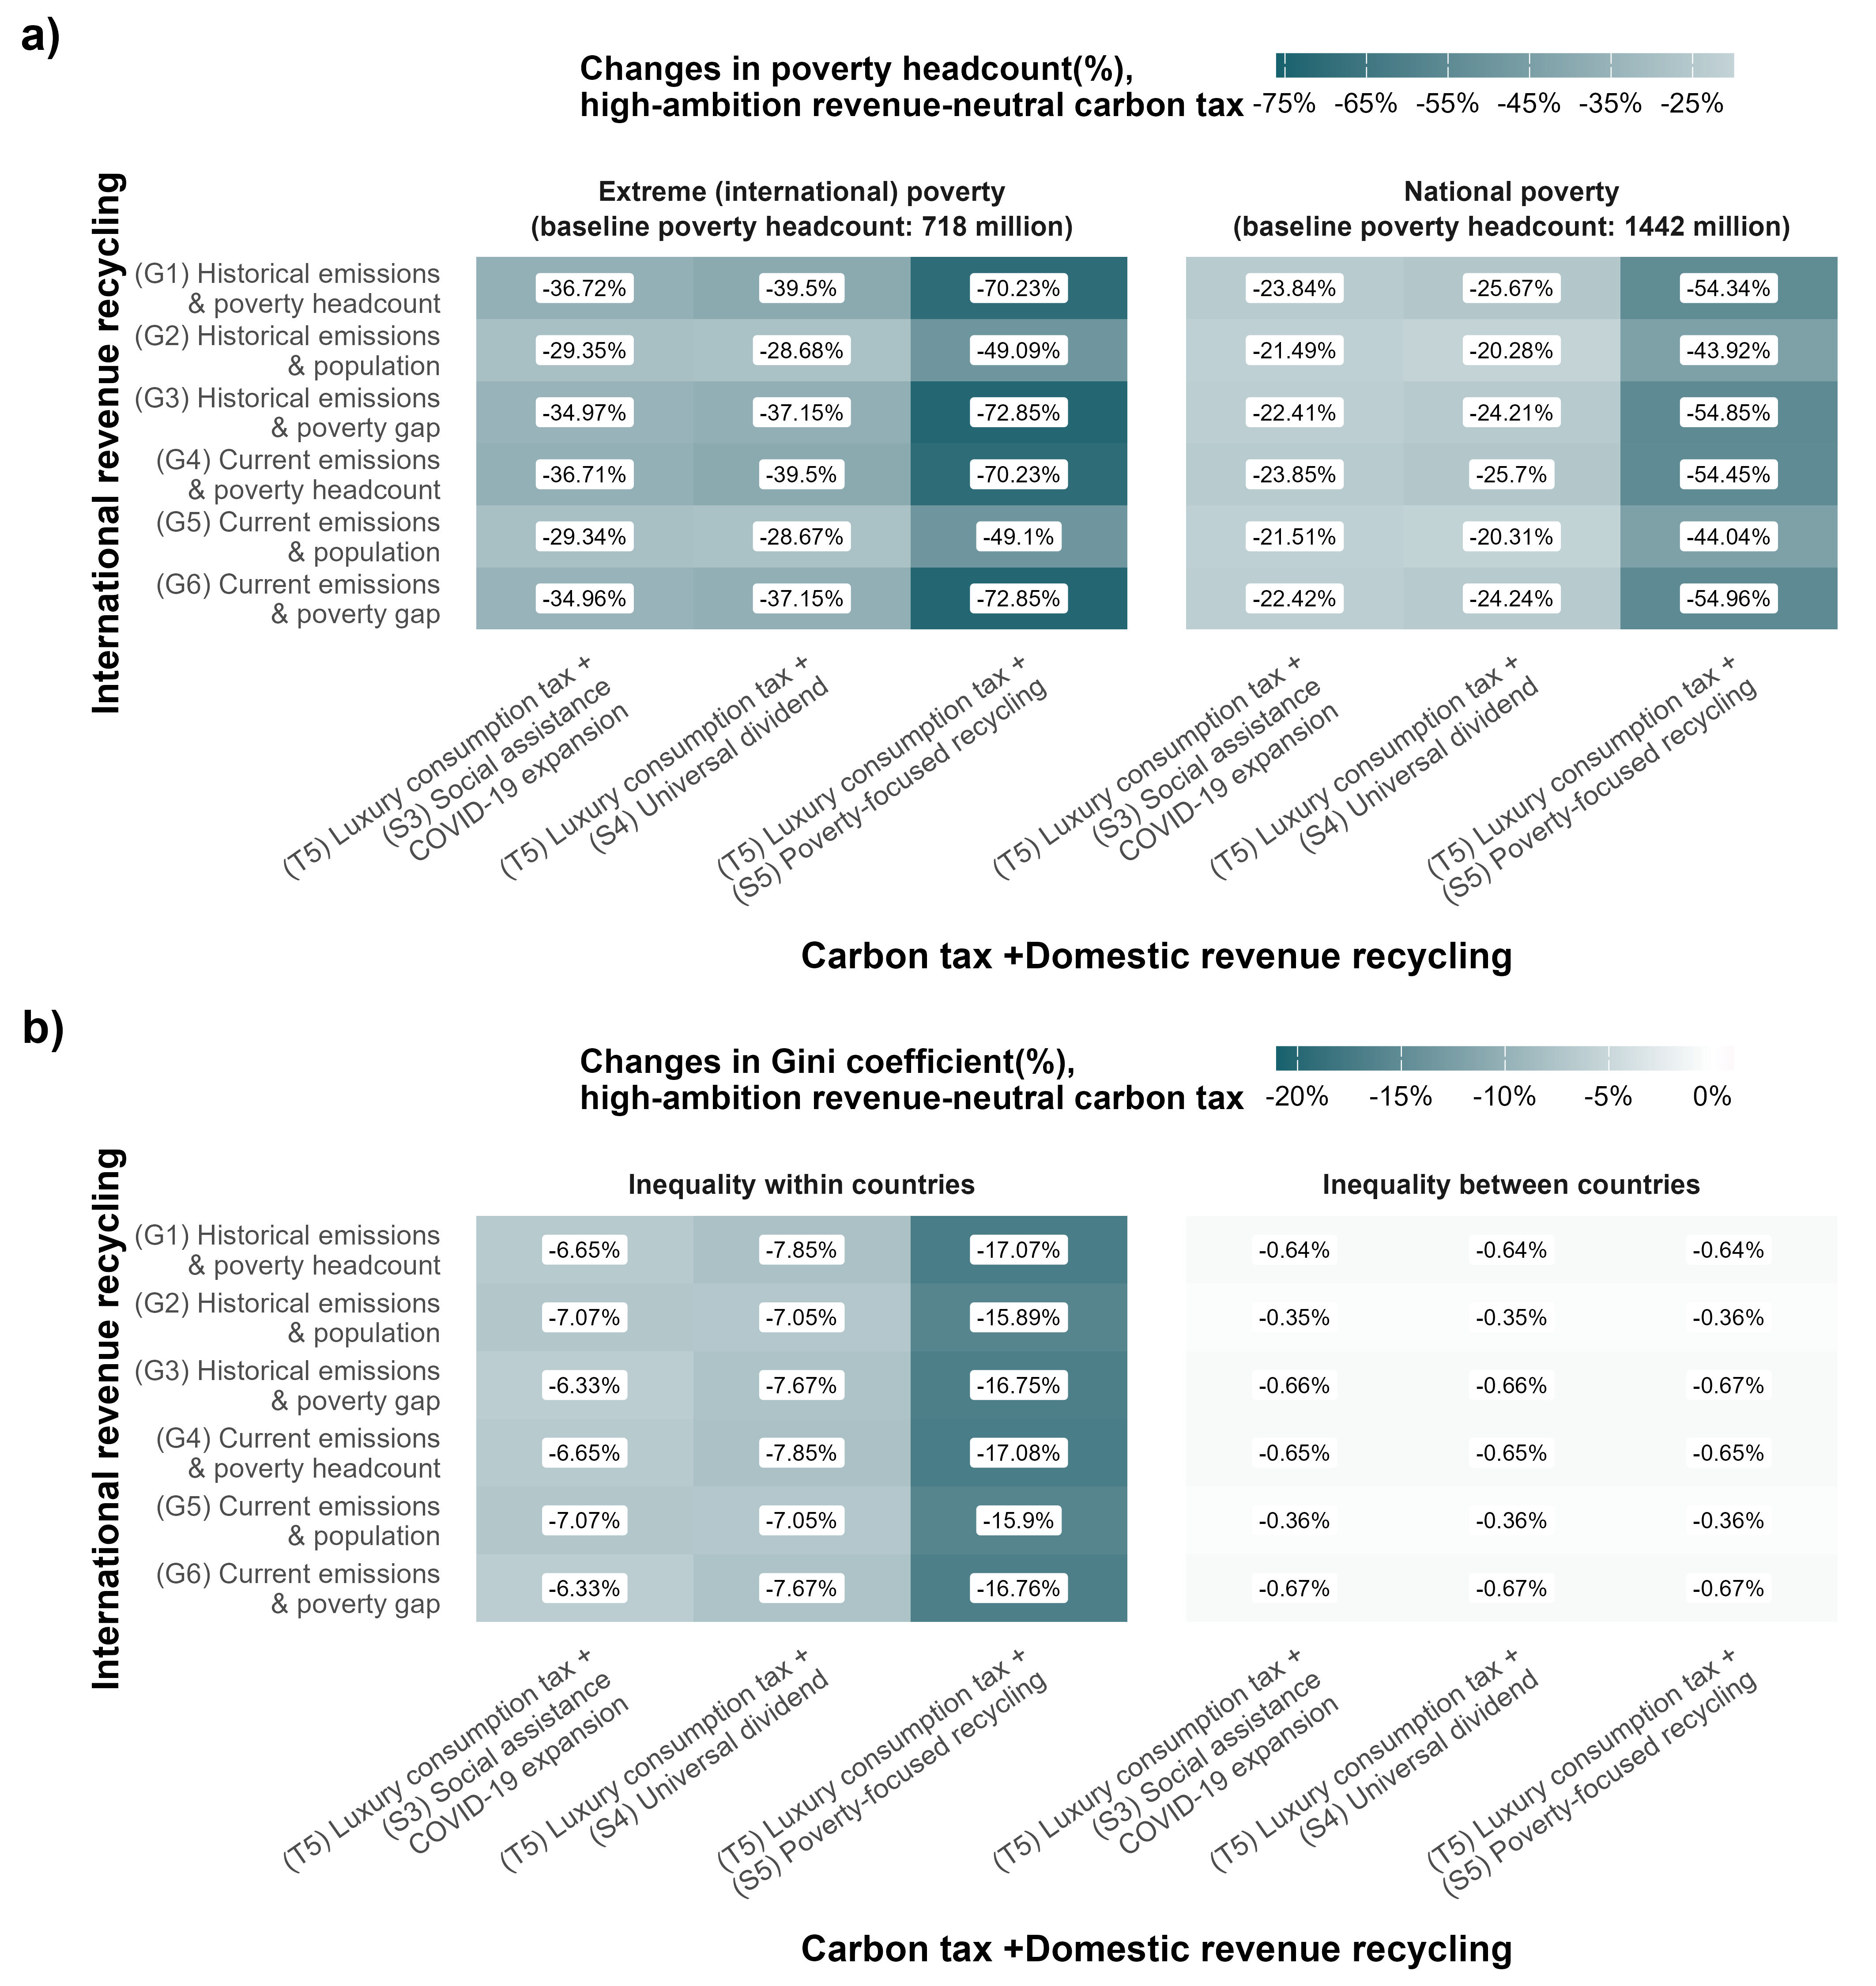

The table this chart was drawn from, first rows:
, SP, GF, value, Vari, Goal, Tax, PovertyRateLabel, TaxGDPShareLabel
1, Universal, His.PoverPop, -368.2, NPLchg, 1.5degree, Luxury, -25.67, NA
2, Universal, His.Pop, -290.9, NPLchg, 1.5degree, Luxury, -20.28, NA
3, Universal, His.PoverGap, -347.3, NPLchg, 1.5degree, Luxury, -24.21, NA
4, Universal, Curren.PoverPop, -368.6, NPLchg, 1.5degree, Luxury, -25.7, NA
5, Universal, Curren.Pop, -291.3, NPLchg, 1.5degree, Luxury, -20.31, NA
6, Universal, Curren.PoverGap, -347.6, NPLchg, 1.5degree, Luxury, -24.24, NA
7, SP_covid, His.PoverPop, -341.9, NPLchg, 1.5degree, Luxury, -23.84, NA
8, SP_covid, His.Pop, -308.3, NPLchg, 1.5degree, Luxury, -21.49, NA
9, SP_covid, His.PoverGap, -321.4, NPLchg, 1.5degree, Luxury, -22.41, NA
10, SP_covid, Curren.PoverPop, -342.1, NPLchg, 1.5degree, Luxury, -23.85, NA
11, SP_covid, Curren.Pop, -308.5, NPLchg, 1.5degree, Luxury, -21.51, NA
12, SP_covid, Curren.PoverGap, -321.6, NPLchg, 1.5degree, Luxury, -22.42, NA
13, PerfectTargeted, His.PoverPop, -779.4, NPLchg, 1.5degree, Luxury, -54.34, NA
14, PerfectTargeted, His.Pop, -630, NPLchg, 1.5degree, Luxury, -43.92, NA
15, PerfectTargeted, His.PoverGap, -786.7, NPLchg, 1.5degree, Luxury, -54.85, NA
16, PerfectTargeted, Curren.PoverPop, -781, NPLchg, 1.5degree, Luxury, -54.45, NA
17, PerfectTargeted, Curren.Pop, -631.6, NPLchg, 1.5degree, Luxury, -44.04, NA
18, PerfectTargeted, Curren.PoverGap, -788.4, NPLchg, 1.5degree, Luxury, -54.96, NA
19, Universal, His.PoverPop, -279.3, IPLchg, 1.5degree, Luxury, -39.5, NA
20, Universal, His.Pop, -202.8, IPLchg, 1.5degree, Luxury, -28.68, NA
21, Universal, His.PoverGap, -262.7, IPLchg, 1.5degree, Luxury, -37.15, NA
22, Universal, Curren.PoverPop, -279.3, IPLchg, 1.5degree, Luxury, -39.5, NA
23, Universal, Curren.Pop, -202.7, IPLchg, 1.5degree, Luxury, -28.67, NA
24, Universal, Curren.PoverGap, -262.7, IPLchg, 1.5degree, Luxury, -37.15, NA
25, SP_covid, His.PoverPop, -259.6, IPLchg, 1.5degree, Luxury, -36.72, NA
26, SP_covid, His.Pop, -207.5, IPLchg, 1.5degree, Luxury, -29.35, NA
27, SP_covid, His.PoverGap, -247.3, IPLchg, 1.5degree, Luxury, -34.97, NA
28, SP_covid, Curren.PoverPop, -259.6, IPLchg, 1.5degree, Luxury, -36.71, NA
29, SP_covid, Curren.Pop, -207.5, IPLchg, 1.5degree, Luxury, -29.34, NA
30, SP_covid, Curren.PoverGap, -247.2, IPLchg, 1.5degree, Luxury, -34.96, NA
31, PerfectTargeted, His.PoverPop, -496.6, IPLchg, 1.5degree, Luxury, -70.23, NA
32, PerfectTargeted, His.Pop, -347.1, IPLchg, 1.5degree, Luxury, -49.09, NA
33, PerfectTargeted, His.PoverGap, -515.1, IPLchg, 1.5degree, Luxury, -72.85, NA
34, PerfectTargeted, Curren.PoverPop, -496.6, IPLchg, 1.5degree, Luxury, -70.23, NA
35, PerfectTargeted, Curren.Pop, -347.2, IPLchg, 1.5degree, Luxury, -49.1, NA
36, PerfectTargeted, Curren.PoverGap, -515.1, IPLchg, 1.5degree, Luxury, -72.85, NA
37, Universal, His.PoverPop, -0.07851, LocalGiniChg, 1.5degree, Luxury, NA, NA
38, Universal, His.Pop, -0.07046, LocalGiniChg, 1.5degree, Luxury, NA, NA
39, Universal, His.PoverGap, -0.07666, LocalGiniChg, 1.5degree, Luxury, NA, NA
40, Universal, Curren.PoverPop, -0.07855, LocalGiniChg, 1.5degree, Luxury, NA, NA
41, Universal, Curren.Pop, -0.07051, LocalGiniChg, 1.5degree, Luxury, NA, NA
42, Universal, Curren.PoverGap, -0.0767, LocalGiniChg, 1.5degree, Luxury, NA, NA
43, SP_covid, His.PoverPop, -0.0665, LocalGiniChg, 1.5degree, Luxury, NA, NA
44, SP_covid, His.Pop, -0.07069, LocalGiniChg, 1.5degree, Luxury, NA, NA
45, SP_covid, His.PoverGap, -0.0633, LocalGiniChg, 1.5degree, Luxury, NA, NA
46, SP_covid, Curren.PoverPop, -0.06651, LocalGiniChg, 1.5degree, Luxury, NA, NA
47, SP_covid, Curren.Pop, -0.0707, LocalGiniChg, 1.5degree, Luxury, NA, NA
48, SP_covid, Curren.PoverGap, -0.06332, LocalGiniChg, 1.5degree, Luxury, NA, NA
49, PerfectTargeted, His.PoverPop, -0.1707, LocalGiniChg, 1.5degree, Luxury, NA, NA
50, PerfectTargeted, His.Pop, -0.1589, LocalGiniChg, 1.5degree, Luxury, NA, NA
51, PerfectTargeted, His.PoverGap, -0.1675, LocalGiniChg, 1.5degree, Luxury, NA, NA
52, PerfectTargeted, Curren.PoverPop, -0.1708, LocalGiniChg, 1.5degree, Luxury, NA, NA
53, PerfectTargeted, Curren.Pop, -0.159, LocalGiniChg, 1.5degree, Luxury, NA, NA
54, PerfectTargeted, Curren.PoverGap, -0.1676, LocalGiniChg, 1.5degree, Luxury, NA, NA
55, Universal, His.PoverPop, -0.006399, InterGiniChg, 1.5degree, Luxury, NA, NA
56, Universal, His.Pop, -0.003522, InterGiniChg, 1.5degree, Luxury, NA, NA
57, Universal, His.PoverGap, -0.006614, InterGiniChg, 1.5degree, Luxury, NA, NA
58, Universal, Curren.PoverPop, -0.006454, InterGiniChg, 1.5degree, Luxury, NA, NA
59, Universal, Curren.Pop, -0.003577, InterGiniChg, 1.5degree, Luxury, NA, NA
60, Universal, Curren.PoverGap, -0.006669, InterGiniChg, 1.5degree, Luxury, NA, NA
... 12 more rows
